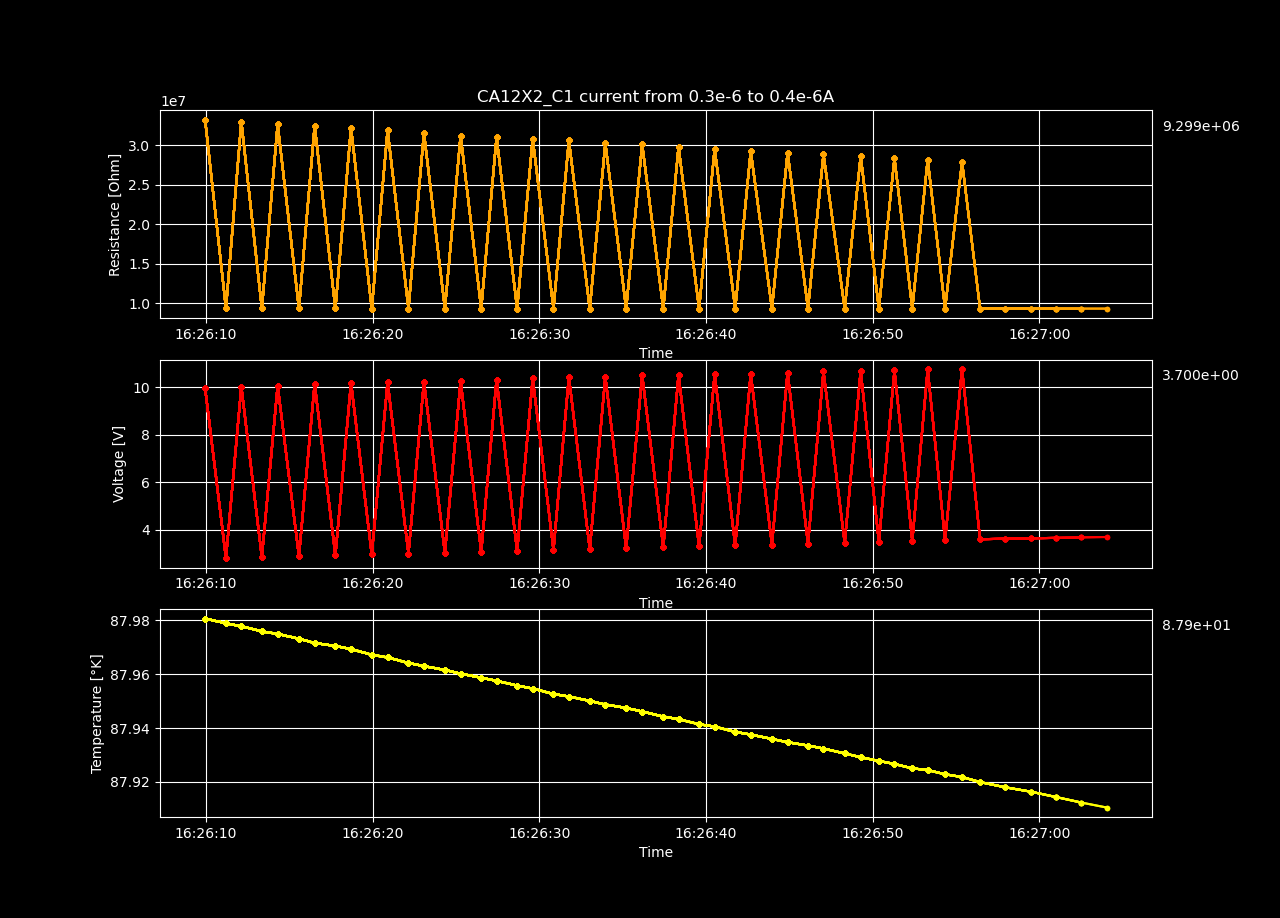

Data behind this chart, as committed beside it:
Temperature [K], Voltage [V], Resistance [𝛀], Current Source [A], Electric Field [V/cm], Restivity [𝛀 cm], Current Density [A/cm2]
87.98, 9.965, 33216878, 3e-07, 170.9, 33661289, 5.0778605280974944e-06
87.98, 2.813, 9314043, 3.020408163265306e-07, 48.25, 9438656, 5.112403796996117e-06
87.98, 10.02, 32961052, 3.0408163265306124e-07, 171.9, 33402041, 5.14694706589474e-06
87.98, 2.851, 9313047, 3.0612244897959183e-07, 48.9, 9437647, 5.181490334793362e-06
87.97, 10.05, 32617628, 3.0816326530612243e-07, 172.4, 33054022, 5.216033603691984e-06
87.97, 2.889, 9313774, 3.1020408163265303e-07, 49.56, 9438384, 5.2505768725906066e-06
87.97, 10.14, 32463272, 3.122448979591837e-07, 173.9, 32897601, 5.28512014148923e-06
87.97, 2.927, 9313875, 3.142857142857143e-07, 50.21, 9438486, 5.319663410387851e-06
87.97, 10.18, 32184564, 3.163265306122449e-07, 174.6, 32615163, 5.354206679286474e-06
87.97, 2.965, 9311958, 3.183673469387755e-07, 50.85, 9436544, 5.388749948185096e-06
87.97, 10.21, 31857216, 3.204081632653061e-07, 175.1, 32283436, 5.423293217083719e-06
87.96, 3.003, 9311997, 3.224489795918367e-07, 51.5, 9436583, 5.457836485982341e-06
87.96, 10.23, 31521829, 3.244897959183673e-07, 175.4, 31943562, 5.4923797548809636e-06
87.96, 3.041, 9312457, 3.265306122448979e-07, 52.16, 9437049, 5.526923023779586e-06
87.96, 10.25, 31185555, 3.2857142857142857e-07, 175.8, 31602789, 5.561466292678208e-06
87.96, 3.078, 9311048, 3.3061224489795917e-07, 52.8, 9435622, 5.596009561576831e-06
87.96, 10.31, 30989408, 3.3265306122448977e-07, 176.8, 31404018, 5.630552830475453e-06
87.96, 3.116, 9310671, 3.346938775510204e-07, 53.45, 9435239, 5.665096099374076e-06
87.95, 10.36, 30779127, 3.36734693877551e-07, 177.8, 31190923, 5.699639368272698e-06
87.95, 3.154, 9310575, 3.387755102040816e-07, 54.1, 9435142, 5.7341826371713206e-06
87.95, 10.42, 30577476, 3.408163265306122e-07, 178.8, 30986574, 5.768725906069943e-06
87.95, 3.192, 9309325, 3.4285714285714286e-07, 54.75, 9433876, 5.803269174968565e-06
87.95, 10.42, 30215045, 3.4489795918367346e-07, 178.7, 30619295, 5.837812443867188e-06
87.95, 3.23, 9309294, 3.4693877551020406e-07, 55.4, 9433844, 5.87235571276581e-06
87.95, 10.49, 30068720, 3.4897959183673466e-07, 180, 30471011, 5.906898981664432e-06
87.94, 3.267, 9307451, 3.510204081632653e-07, 56.04, 9431976, 5.941442250563055e-06
87.94, 10.51, 29765950, 3.530612244897959e-07, 180.3, 30164191, 5.9759855194616776e-06
87.94, 3.305, 9307381, 3.551020408163265e-07, 56.69, 9431905, 6.0105287883603e-06
87.94, 10.54, 29517095, 3.5714285714285716e-07, 180.8, 29912006, 6.045072057258922e-06
87.94, 3.343, 9307101, 3.5918367346938776e-07, 57.34, 9431622, 6.079615326157545e-06
87.94, 10.56, 29224306, 3.6122448979591835e-07, 181.1, 29615300, 6.114158595056167e-06
87.94, 3.38, 9305439, 3.6326530612244895e-07, 57.98, 9429937, 6.148701863954789e-06
87.93, 10.61, 29034129, 3.6530612244897955e-07, 181.9, 29422579, 6.183245132853411e-06
87.93, 3.418, 9305527, 3.673469387755102e-07, 58.63, 9430026, 6.2177884017520346e-06
87.93, 10.66, 28847421, 3.693877551020408e-07, 182.8, 29233372, 6.252331670650657e-06
87.93, 3.456, 9305320, 3.714285714285714e-07, 59.28, 9429817, 6.2868749395492786e-06
87.93, 10.69, 28613916, 3.7346938775510205e-07, 183.3, 28996743, 6.321418208447902e-06
87.93, 3.494, 9303969, 3.7551020408163265e-07, 59.93, 9428447, 6.355961477346524e-06
87.93, 10.7, 28336269, 3.7755102040816324e-07, 183.5, 28715382, 6.390504746245146e-06
87.93, 3.532, 9303625, 3.7959183673469384e-07, 60.58, 9428099, 6.425048015143768e-06
87.92, 10.75, 28156773, 3.8163265306122444e-07, 184.3, 28533484, 6.459591284042391e-06
87.92, 3.569, 9302647, 3.836734693877551e-07, 61.22, 9427108, 6.494134552941014e-06
87.92, 10.76, 27883910, 3.857142857142857e-07, 184.5, 28256971, 6.5286778218396356e-06
87.92, 3.607, 9302493, 3.877551020408163e-07, 61.87, 9426952, 6.563221090738258e-06
87.92, 3.626, 9301294, 3.8979591836734694e-07, 62.19, 9425736, 6.597764359636881e-06
87.92, 3.645, 9301242, 3.9183673469387754e-07, 62.51, 9425684, 6.632307628535503e-06
87.91, 3.663, 9300534, 3.9387755102040813e-07, 62.83, 9424966, 6.666850897434125e-06
87.91, 3.682, 9298751, 3.959183673469388e-07, 63.15, 9423160, 6.7013941663327486e-06
87.91, 3.7, 9298628, 3.979591836734694e-07, 63.47, 9423035, 6.735937435231371e-06
87.91, 3.719, 9298420, 4e-07, 63.8, 9422824, 6.7704807041299926e-06
